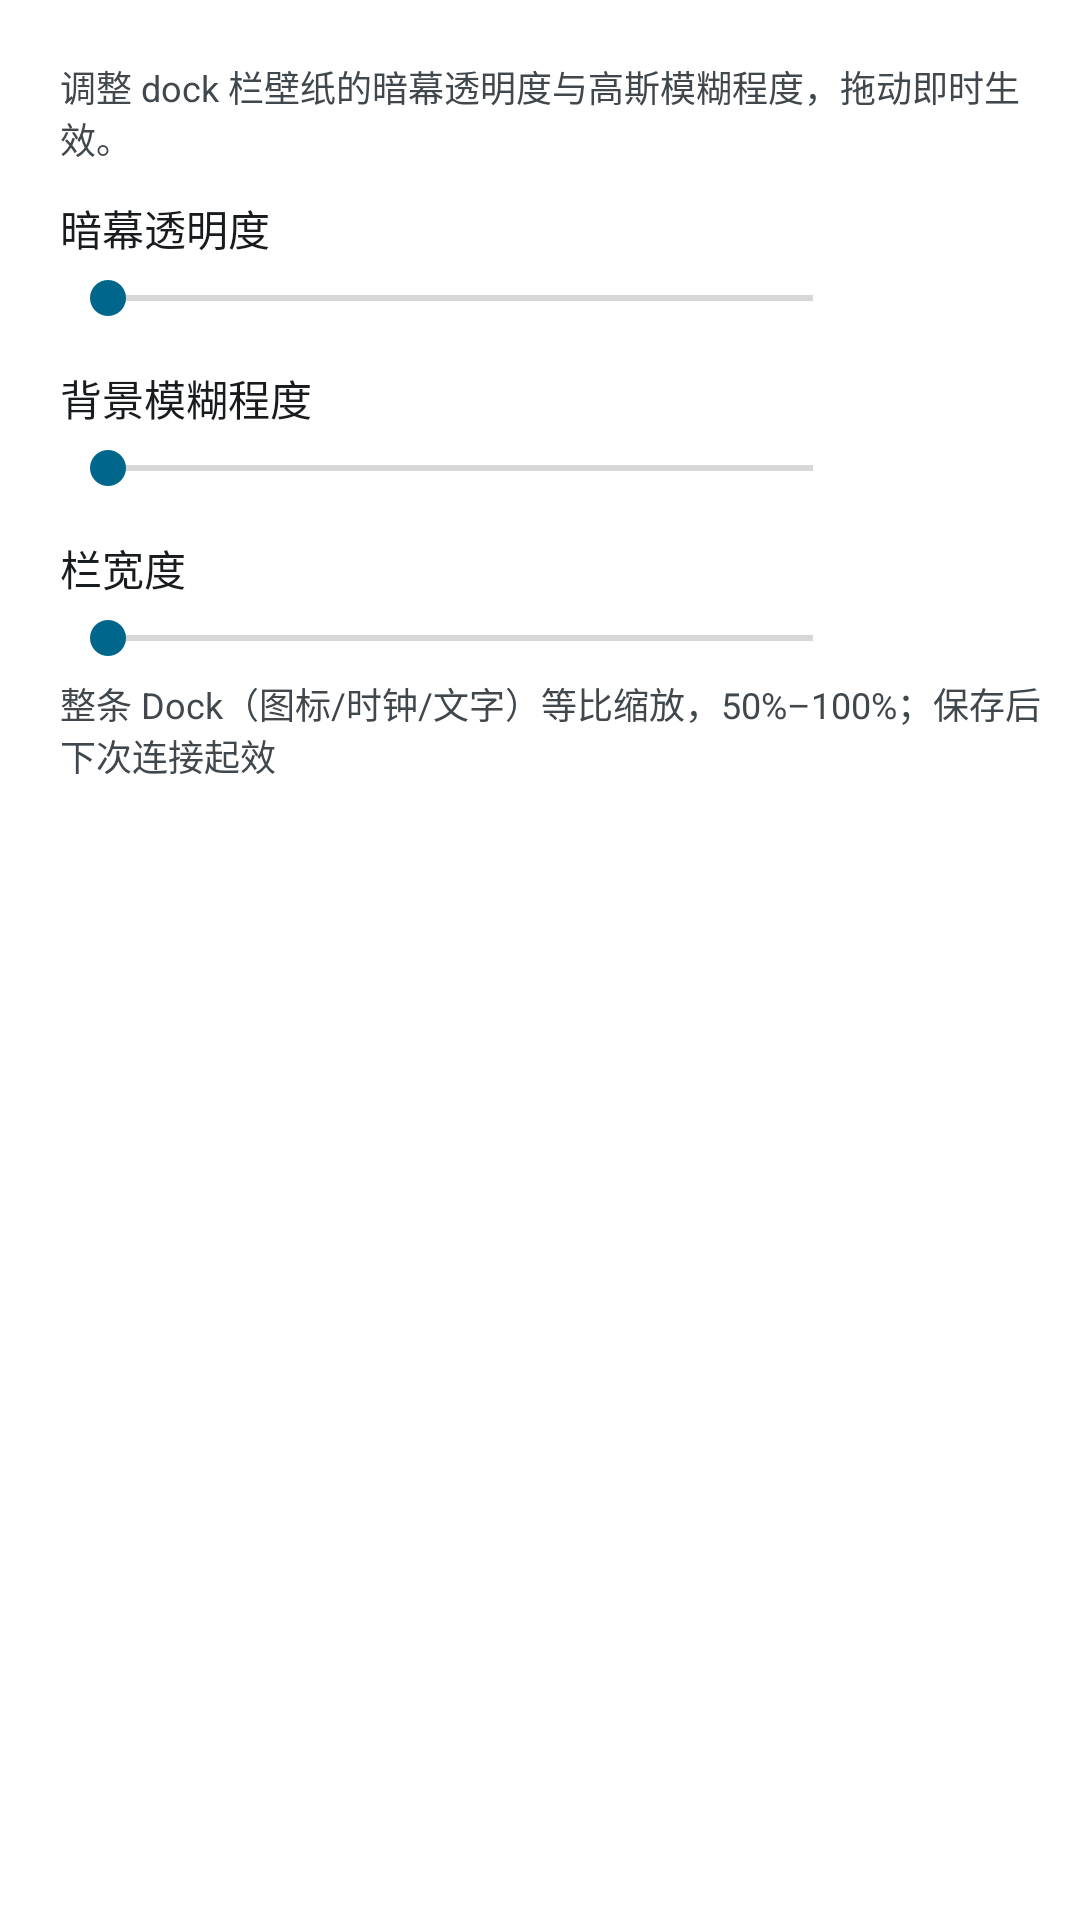

This screen was rendered from an Android layout file. Write that file and the resources it references.
<!-- AndroidManifest.xml: application theme Theme.CarPlaySender -->
<!-- res/layout/fragment_panel_dock.xml -->
<?xml version="1.0" encoding="utf-8"?>
<LinearLayout xmlns:android="http://schemas.android.com/apk/res/android"
    android:layout_width="match_parent"
    android:layout_height="match_parent"
    android:orientation="vertical"
    android:paddingLeft="20dp"
    android:paddingRight="13dp"
    android:paddingTop="14dp"
    android:paddingBottom="10dp">

    <TextView
        android:layout_width="match_parent"
        android:layout_height="wrap_content"
        android:layout_marginTop="6dp"
        android:layout_marginBottom="11dp"
        android:text="@string/ui_098"
        android:textColor="?attr/panelTextSecondary"
        android:textSize="12sp" />

    <TextView
        android:layout_width="wrap_content"
        android:layout_height="wrap_content"
        android:text="@string/ui_099"
        android:textColor="?attr/panelTextPrimary"
        android:textSize="14sp" />

    <LinearLayout
        android:layout_width="match_parent"
        android:layout_height="wrap_content"
        android:layout_marginTop="4dp"
        android:gravity="center_vertical"
        android:orientation="horizontal">

        <SeekBar
            android:id="@+id/dockScrimSeek"
            android:layout_width="0dp"
            android:layout_height="wrap_content"
            android:layout_weight="1"
            android:max="100" />

        <TextView
            android:id="@+id/dockScrimValue"
            android:layout_width="52dp"
            android:layout_height="wrap_content"
            android:layout_marginLeft="8dp"
            android:gravity="right"
            android:textColor="?attr/panelTextSecondary"
            android:textSize="12sp" />
    </LinearLayout>

    <TextView
        android:layout_width="wrap_content"
        android:layout_height="wrap_content"
        android:layout_marginTop="14dp"
        android:text="@string/ui_100"
        android:textColor="?attr/panelTextPrimary"
        android:textSize="14sp" />

    <LinearLayout
        android:layout_width="match_parent"
        android:layout_height="wrap_content"
        android:layout_marginTop="4dp"
        android:gravity="center_vertical"
        android:orientation="horizontal">

        <SeekBar
            android:id="@+id/dockBlurSeek"
            android:layout_width="0dp"
            android:layout_height="wrap_content"
            android:layout_weight="1"
            android:max="100" />

        <TextView
            android:id="@+id/dockBlurValue"
            android:layout_width="52dp"
            android:layout_height="wrap_content"
            android:layout_marginLeft="8dp"
            android:gravity="right"
            android:textColor="?attr/panelTextSecondary"
            android:textSize="12sp" />
    </LinearLayout>

    <TextView
        android:layout_width="wrap_content"
        android:layout_height="wrap_content"
        android:layout_marginTop="14dp"
        android:text="@string/ui_101"
        android:textColor="?attr/panelTextPrimary"
        android:textSize="14sp" />

    <LinearLayout
        android:layout_width="match_parent"
        android:layout_height="wrap_content"
        android:layout_marginTop="4dp"
        android:gravity="center_vertical"
        android:orientation="horizontal">

        <SeekBar
            android:id="@+id/dockWidthSeek"
            android:layout_width="0dp"
            android:layout_height="wrap_content"
            android:layout_weight="1"
            android:max="10" />

        <TextView
            android:id="@+id/dockWidthValue"
            android:layout_width="52dp"
            android:layout_height="wrap_content"
            android:layout_marginLeft="8dp"
            android:gravity="right"
            android:textColor="?attr/panelTextSecondary"
            android:textSize="12sp" />
    </LinearLayout>

    <TextView
        android:layout_width="match_parent"
        android:layout_height="wrap_content"
        android:layout_marginTop="4dp"
        android:text="@string/ui_102"
        android:textColor="?attr/panelTextSecondary"
        android:textSize="12sp" />
</LinearLayout>
<!-- resources referenced by this layout -->
<resources>
  <string name="ui_098" formatted="false">调整 dock 栏壁纸的暗幕透明度与高斯模糊程度，拖动即时生效。</string>
  <string name="ui_099" formatted="false">暗幕透明度</string>
  <string name="ui_100" formatted="false">背景模糊程度</string>
  <string name="ui_101" formatted="false">栏宽度</string>
  <string name="ui_102" formatted="false">整条 Dock（图标/时钟/文字）等比缩放，50%–100%；保存后下次连接起效</string>
  <style name="Theme.CarPlaySender" parent="Theme.AppCompat.DayNight.NoActionBar">
          <item name="android:statusBarColor">@color/m3_surface</item>
          <item name="android:navigationBarColor">@color/m3_surface_low</item>
          <item name="android:windowLightStatusBar">@bool/m3_light_bars</item>
          <item name="android:windowLightNavigationBar">@bool/m3_light_bars</item>
          <item name="android:colorBackground">@color/m3_surface</item>
          <item name="android:windowBackground">@color/m3_surface</item>
          <item name="colorPrimary">@color/m3_primary</item>
          <item name="colorAccent">@color/m3_primary</item>
          <item name="colorControlActivated">@color/m3_primary</item>
          <item name="panelTextPrimary">@color/m3_on_surface</item>
          <item name="panelTextSecondary">@color/m3_on_var</item>
          <item name="panelTextHint">@color/m3_outline</item>
          <item name="panelHeader">@color/m3_primary</item>
          <item name="panelAccent">@color/m3_primary</item>
          <item name="panelOnAccent">@color/m3_on_primary</item>
          <item name="panelRowBg">@color/m3_surface_low</item>
          <item name="panelRipple">@color/m3_ripple</item>
          <item name="panelSegmentBg">@color/m3_surface_highest</item>
          <item name="panelControlOff">@color/m3_outline</item>
          <item name="panelWarn">@color/m3_amber</item>
          <item name="panelWarnBg">@color/m3_warn_container</item>
          <item name="panelDanger">@color/m3_error</item>
          <item name="panelDangerBg">@color/m3_err_container</item>
      </style>
  <color name="m3_primary">@android:color/system_accent1_600</color>
  <color name="m3_on_surface">@android:color/system_neutral1_900</color>
  <color name="m3_on_var">@android:color/system_neutral2_700</color>
  <color name="m3_outline">@android:color/system_neutral2_500</color>
  <color name="m3_on_primary">@android:color/system_accent1_0</color>
  <color name="m3_ripple">#1F000000</color>
  <color name="m3_amber">#8C6200</color>
  <color name="m3_warn_container">#FBEBC4</color>
  <color name="m3_error">#BA1A1A</color>
  <color name="m3_err_container">#FFDAD6</color>
</resources>
